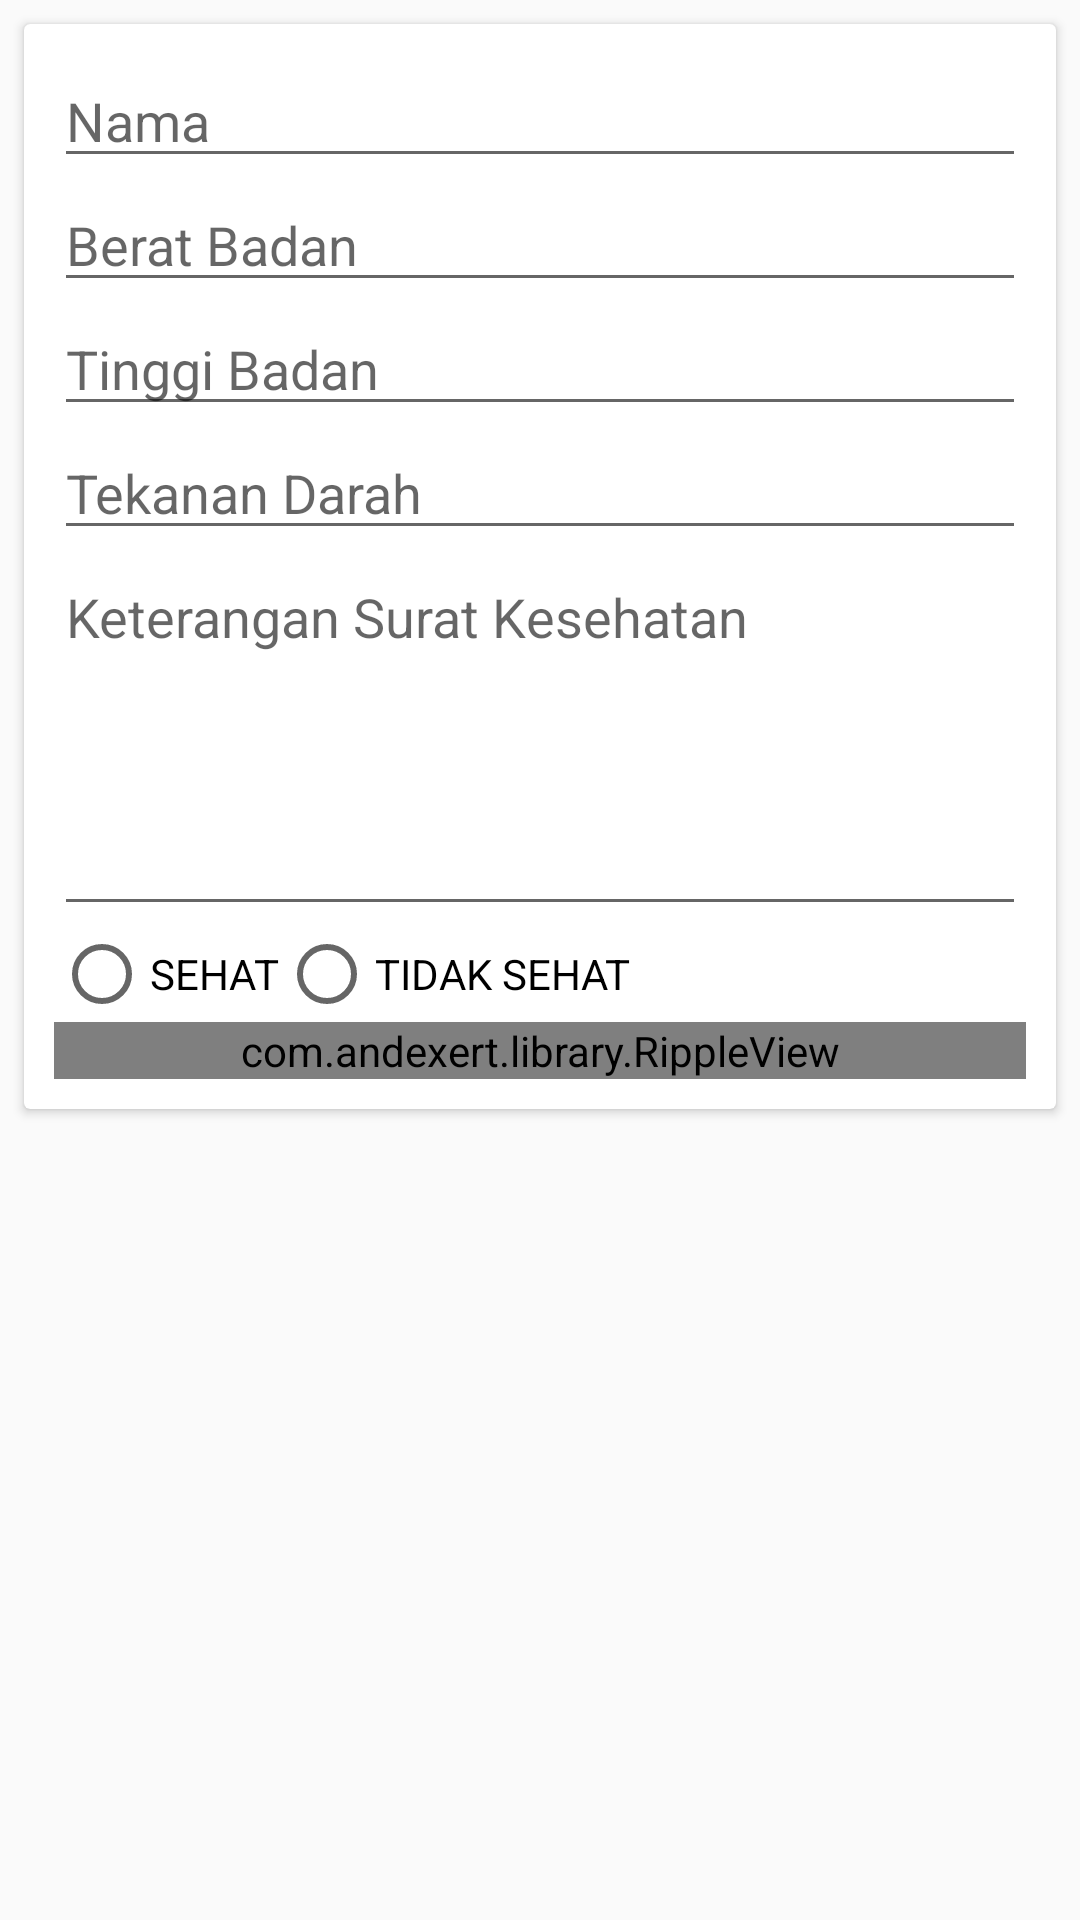

Layout XML and referenced resources for this Android screen:
<!-- AndroidManifest.xml: application theme AppTheme -->
<!-- res/layout/activity_tambah.xml -->
<?xml version="1.0" encoding="utf-8"?>
<LinearLayout
    xmlns:android="http://schemas.android.com/apk/res/android"
    xmlns:app="http://schemas.android.com/apk/res-auto"
    xmlns:tools="http://schemas.android.com/tools"
    android:layout_width="match_parent"
    android:layout_height="match_parent"
    tools:context=".TambahActivity"
    android:orientation="vertical">
    <ScrollView
        android:layout_width="match_parent"
        android:layout_height="match_parent">
        <android.support.v7.widget.CardView
            android:layout_width="match_parent"
            android:layout_height="wrap_content"
            android:layout_margin="8dp">
            <LinearLayout
                android:layout_width="match_parent"
                android:layout_height="wrap_content"
                android:orientation="vertical"
                android:padding="10dp"
                >
                <EditText
                    android:id="@+id/edit_nama"
                    android:layout_width="match_parent"
                    android:layout_height="wrap_content"
                    android:inputType="text"
                    android:hint="Nama"
                    />
                <EditText
                    android:id="@+id/edit_berat"
                    android:layout_width="match_parent"
                    android:layout_height="wrap_content"
                    android:inputType="number"
                    android:hint="Berat Badan"
                    />
                <EditText
                    android:id="@+id/edit_tinggi"
                    android:layout_width="match_parent"
                    android:layout_height="wrap_content"
                    android:inputType="number"
                    android:hint="Tinggi Badan"
                    />
                <EditText
                    android:id="@+id/edit_tensi"
                    android:layout_width="match_parent"
                    android:layout_height="wrap_content"
                    android:inputType="number"
                    android:hint="Tekanan Darah"
                    />

                <EditText
                    android:id="@+id/edit_keterangan"
                    android:layout_width="match_parent"
                    android:layout_height="wrap_content"
                    android:hint="Keterangan Surat Kesehatan"
                    android:gravity="left|top"
                    android:minLines="5"
                    android:maxLines="10"
                    />

                <RadioGroup
                    android:id="@+id/radio_status"
                    android:layout_width="match_parent"
                    android:layout_height="wrap_content"
                    android:orientation="horizontal">
                    <RadioButton
                        android:id="@+id/radio_sehat"
                        android:layout_width="wrap_content"
                        android:layout_height="wrap_content"
                        android:text="SEHAT"/>

                    <RadioButton
                        android:id="@+id/radio_tdksehat"
                        android:layout_width="wrap_content"
                        android:layout_height="wrap_content"
                        android:text="TIDAK SEHAT"/>
                </RadioGroup>

                <com.andexert.library.RippleView
                    android:layout_width="match_parent"
                    android:layout_height="wrap_content"
                    android:id="@+id/rip_simpan">
                    <com.dd.ShadowLayout
                        android:layout_width="match_parent"
                        android:layout_height="wrap_content"
                        app:sl_shadowRadius="4dp">
                        <Button
                            android:id="@+id/btn_simpan"
                            android:layout_width="match_parent"
                            android:layout_height="wrap_content"
                            android:text="SIMPAN"
                            android:background="@color/colorPrimary"
                            android:textColor="@color/colorWhite"/>
                    </com.dd.ShadowLayout>
                </com.andexert.library.RippleView>
            </LinearLayout>
        </android.support.v7.widget.CardView>
    </ScrollView>

</LinearLayout>
<!-- resources referenced by this layout -->
<resources>
  <color name="colorPrimary">#3F51B5</color>
  <color name="colorWhite">#FFFF</color>
  <style name="AppTheme" parent="Theme.AppCompat.Light.DarkActionBar">
          
          <item name="colorPrimary">@color/colorPrimary</item>
          <item name="colorPrimaryDark">@color/colorPrimaryDark</item>
          <item name="colorAccent">@color/colorAccent</item>
      </style>
  <color name="colorPrimaryDark">#303F9F</color>
  <color name="colorAccent">#79EA34</color>
</resources>
